Run: headless pygame with SDL's dummy video driver; simulated clock (each Clock.tick advances the game by its frame time, no real sleeping); random seed 0; keys injected as events and as key.get_pressed() state; no mouse input.
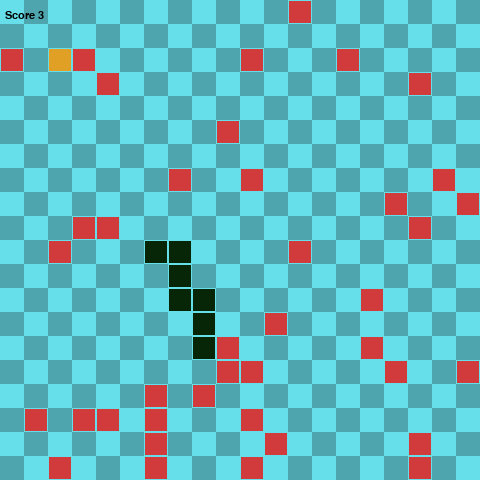
Frame 1 of 4 · flips 1–60 · no input
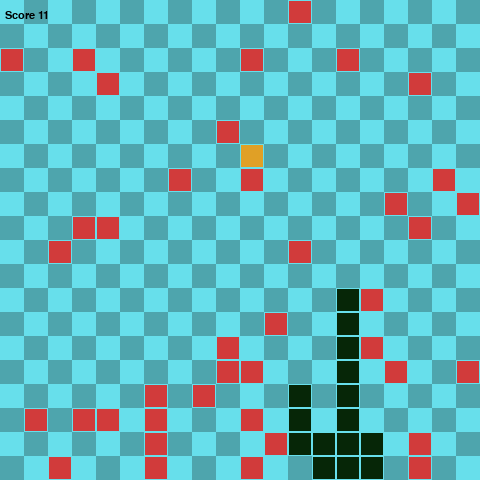
Frame 2 of 4 · flips 61–180 · tapped SPACE, RETURN · held RIGHT (→), D
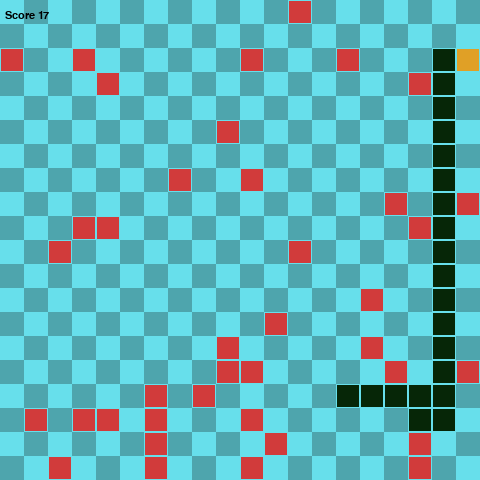
Frame 3 of 4 · flips 181–300 · held DOWN (↓), S
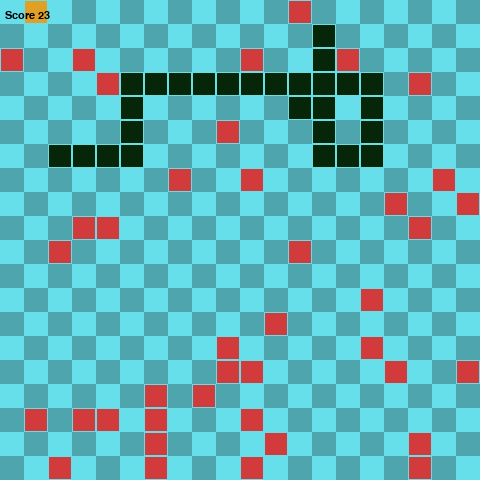
Frame 4 of 4 · flips 301–420 · held LEFT (←), A, UP (↑), W

The pygame program that drew these frames:

#!/usr/bin/env python3
import math
import time
from queue import PriorityQueue
from typing import List, Set, Iterable
from dataclasses import dataclass
import pygame
from enum import Enum, unique
import sys
import random

FPS = 15

INIT_LENGTH = 4

WIDTH = 480
HEIGHT = 480
GRID_SIDE = 24
GRID_WIDTH = WIDTH // GRID_SIDE
GRID_HEIGHT = HEIGHT // GRID_SIDE

BRIGHT_BG = (103, 223, 235)
DARK_BG = (78, 165, 173)

SNAKE_COL = (6, 38, 7)
FOOD_COL = (224, 160, 38)
OBSTACLE_COL = (209, 59, 59)
VISITED_COL = (24, 42, 142)


@unique
class Direction(tuple, Enum):
    UP = (0, -1)
    DOWN = (0, 1)
    LEFT = (-1, 0)
    RIGHT = (1, 0)

    def reverse(self):
        x, y = self.value
        return Direction((x * -1, y * -1))


@dataclass
class Position:
    x: int
    y: int

    def check_bounds(self, width: int, height: int):
        return (self.x >= width) or (self.x < 0) or (self.y >= height) or (self.y < 0)

    def draw_node(self, surface: pygame.Surface, color: tuple, background: tuple):
        r = pygame.Rect(
            (int(self.x * GRID_SIDE), int(self.y * GRID_SIDE)), (GRID_SIDE, GRID_SIDE)
        )
        pygame.draw.rect(surface, color, r)
        pygame.draw.rect(surface, background, r, 1)

    def __eq__(self, o: object) -> bool:
        if isinstance(o, Position):
            return (self.x == o.x) and (self.y == o.y)
        else:
            return False

    def __str__(self):
        return f"X{int(self.x)};Y{int(self.y)};"

    def __hash__(self):
        return hash(str(self))


class GameNode:
    nodes: Set[Position] = set()

    def __init__(self):
        self.position = Position(0, 0)
        self.color = (0, 0, 0)

    def randomize_position(self):
        try:
            GameNode.nodes.remove(self.position)
        except KeyError:
            pass

        condidate_position = Position(
            random.randint(0, GRID_WIDTH - 1), random.randint(0, GRID_HEIGHT - 1),
        )

        if condidate_position not in GameNode.nodes:
            self.position = condidate_position
            GameNode.nodes.add(self.position)
        else:
            self.randomize_position()

    def draw(self, surface: pygame.Surface):
        self.position.draw_node(surface, self.color, BRIGHT_BG)


class Food(GameNode):
    def __init__(self):
        super(Food, self).__init__()
        self.color = FOOD_COL
        self.randomize_position()


class Obstacle(GameNode):
    def __init__(self):
        super(Obstacle, self).__init__()
        self.color = OBSTACLE_COL
        self.randomize_position()


class Snake:
    def __init__(self, screen_width, screen_height, init_length):
        self.color = SNAKE_COL
        self.screen_width = screen_width
        self.screen_height = screen_height
        self.init_length = init_length
        self.reset()

    def reset(self):
        self.length = self.init_length
        self.positions = [Position((GRID_SIDE / 2), (GRID_SIDE / 2))]
        self.direction = random.choice([e for e in Direction])
        self.score = 0
        self.hasReset = True

    def get_head_position(self) -> Position:
        return self.positions[0]

    def turn(self, direction: Direction):
        if self.length > 1 and direction.reverse() == self.direction:
            return
        else:
            self.direction = direction

    def move(self):
        self.hasReset = False
        cur = self.get_head_position()
        x, y = self.direction.value
        new = Position(cur.x + x, cur.y + y, )
        if self.collide(new):
            self.reset()
        else:
            self.positions.insert(0, new)
            while len(self.positions) > self.length:
                self.positions.pop()

    def collide(self, new: Position):
        return (new in self.positions) or (new.check_bounds(GRID_WIDTH, GRID_HEIGHT))

    def eat(self, food: Food):
        if self.get_head_position() == food.position:
            self.length += 1
            self.score += 1
            while food.position in self.positions:
                food.randomize_position()

    def hit_obstacle(self, obstacle: Obstacle):
        if self.get_head_position() == obstacle.position:
            self.length -= 1
            self.score -= 1
            if self.length == 0:
                self.reset()

    def draw(self, surface: pygame.Surface):
        for p in self.positions:
            p.draw_node(surface, self.color, BRIGHT_BG)


class Player:
    def __init__(self) -> None:
        self.visited_color = VISITED_COL
        self.visited: Set[Position] = set()
        self.chosen_path: List[Direction] = []

    def move(self, snake: Snake) -> bool:
        try:
            next_step = self.chosen_path.pop(0)
            snake.turn(next_step)
            return False
        except IndexError:
            return True

    def search_path(self, snake: Snake, food: Food, *obstacles: Set[Obstacle]):
        """
        Do nothing, control is defined in derived classes
        """
        pass

    def turn(self, direction: Direction):
        """
        Do nothing, control is defined in derived classes
        """
        pass

    def draw_visited(self, surface: pygame.Surface):
        for p in self.visited:
            p.draw_node(surface, self.visited_color, BRIGHT_BG)


class SnakeGame:
    def __init__(self, snake: Snake, player: Player) -> None:
        pygame.init()

        self.snake = snake
        self.food = Food()
        self.obstacles: Set[Obstacle] = set()
        for _ in range(40):
            ob = Obstacle()
            while any([ob.position == o.position for o in self.obstacles]):
                ob.randomize_position()
            self.obstacles.add(ob)

        self.player = player

        self.fps_clock = pygame.time.Clock()

        self.screen = pygame.display.set_mode(
            (snake.screen_height, snake.screen_width), 0, 32
        )
        self.surface = pygame.Surface(self.screen.get_size()).convert()
        self.myfont = pygame.font.SysFont("monospace", 16)

    def drawGrid(self):
        for y in range(0, int(GRID_HEIGHT)):
            for x in range(0, int(GRID_WIDTH)):
                p = Position(x, y)
                if (x + y) % 2 == 0:
                    p.draw_node(self.surface, BRIGHT_BG, BRIGHT_BG)
                else:
                    p.draw_node(self.surface, DARK_BG, DARK_BG)

    def run(self):
        while not self.handle_events():
            self.fps_clock.tick(FPS)
            self.drawGrid()
            if self.player.move(self.snake) or self.snake.hasReset:
                self.player.search_path(self.snake, self.food, self.obstacles)
                self.player.move(self.snake)
            self.snake.move()
            self.snake.eat(self.food)
            for ob in self.obstacles:
                self.snake.hit_obstacle(ob)
            for ob in self.obstacles:
                ob.draw(self.surface)
            self.player.draw_visited(self.surface)
            self.snake.draw(self.surface)
            self.food.draw(self.surface)
            self.screen.blit(self.surface, (0, 0))
            text = self.myfont.render(
                "Score {0}".format(self.snake.score), 1, (0, 0, 0)
            )
            self.screen.blit(text, (5, 10))
            pygame.display.update()

    def handle_events(self):
        for event in pygame.event.get():
            if event.type == pygame.QUIT:
                pygame.quit()
                sys.exit()
            elif event.type == pygame.KEYDOWN:
                if event.key == pygame.K_ESCAPE:
                    pygame.quit()
                    sys.exit()
                if event.key == pygame.K_UP:
                    self.player.turn(Direction.UP)
                elif event.key == pygame.K_DOWN:
                    self.player.turn(Direction.DOWN)
                elif event.key == pygame.K_LEFT:
                    self.player.turn(Direction.LEFT)
                elif event.key == pygame.K_RIGHT:
                    self.player.turn(Direction.RIGHT)
        return False


class HumanPlayer(Player):
    def __init__(self):
        super(HumanPlayer, self).__init__()

    def turn(self, direction: Direction):
        self.chosen_path.append(direction)


# ----------------------------------
# DO NOT MODIFY CODE ABOVE THIS LINE
# ----------------------------------

class QueueElement:
    def __init__(self, priority, element):
        self.priority = priority
        self.element = element

    def get(self):
        return self.element

    def __lt__(self, other):
        return self.priority < other.priority

    def __eq__(self, other):
        return self.priority == other.priority


class SearchBasedPlayer(Player):
    def __init__(self):
        super(SearchBasedPlayer, self).__init__()
        self.queue = PriorityQueue()
        self.costs = {}
        self.previous = {}
        self.done = set()

    def heuristic(self, pos1: Position, pos2: Position):
        return math.fabs(pos1.x-pos2.x)+math.fabs(pos1.y-pos2.y)

    def cost(self, pos1: Position, pos2: Position, obstacles):
        if pos1 == pos2:
            return 0
        if (pos1, pos2) in self.costs:
            return self.costs[(pos1, pos2)]
        if pos2 in self.neighbours(pos1, set()):
            if pos2 in obstacles:
                retval = 2
            else:
                retval = 1
            self.costs[(pos1, pos2)] = retval
            return retval
        return float("inf")

    def neighbours(self, position: Position, blocked: Iterable[Position]) -> Set[Position]:
        retval = set()
        for (x, y) in ((0, 1), (0, -1), (1, 0), (-1, 0)):
            suspect_neighbour = Position(position.x + x, position.y + y)
            if suspect_neighbour.check_bounds(GRID_WIDTH, GRID_HEIGHT):
                continue
            if suspect_neighbour in blocked:
                continue
            retval.add(suspect_neighbour)
        return retval

    def search_path(self, snake: Snake, food: Food, *obstacles: Set[Obstacle]):
        self.queue = PriorityQueue()
        self.costs = {}
        self.previous = {}
        self.done = set()
        start = snake.get_head_position()
        end = food.position
        self.queue.put(QueueElement(0, start))

        died = True
        while self.queue.qsize() != 0:
            died = True
            current = self.queue.get().get()
            if current == end:
                died = False
                break
            if current in self.done:
                continue
            for neighbour in self.neighbours(current, snake.positions):
                if neighbour in self.done:
                    continue
                obs = [obstacle.position for obstacle in obstacles[0]]
                new_cost = self.cost(start, current, obs) + self.cost(current, neighbour, obs)
                old_cost = self.cost(start, neighbour, obs)
                if new_cost <= old_cost:
                    self.previous[neighbour] = current
                best_cost = min(new_cost, old_cost)
                self.costs[(start, neighbour)] = best_cost
                self.queue.put(QueueElement(best_cost+self.heuristic(neighbour, end), neighbour))
            self.done.add(current)

        if died:
            print("No path found")
            time.sleep(1)
            return

        cur = end
        while cur != start:
            prev = self.previous[cur]
            if cur.x > prev.x:
                self.chosen_path.append(Direction.RIGHT)
            elif cur.x < prev.x:
                self.chosen_path.append(Direction.LEFT)
            elif cur.y > prev.y:
                self.chosen_path.append(Direction.DOWN)
            elif cur.y < prev.y:
                self.chosen_path.append(Direction.UP)
            cur = prev

        self.chosen_path.reverse()


if __name__ == "__main__":
    snake = Snake(WIDTH, WIDTH, INIT_LENGTH)
    # player = HumanPlayer()
    player = SearchBasedPlayer()
    game = SnakeGame(snake, player)
    game.run()
